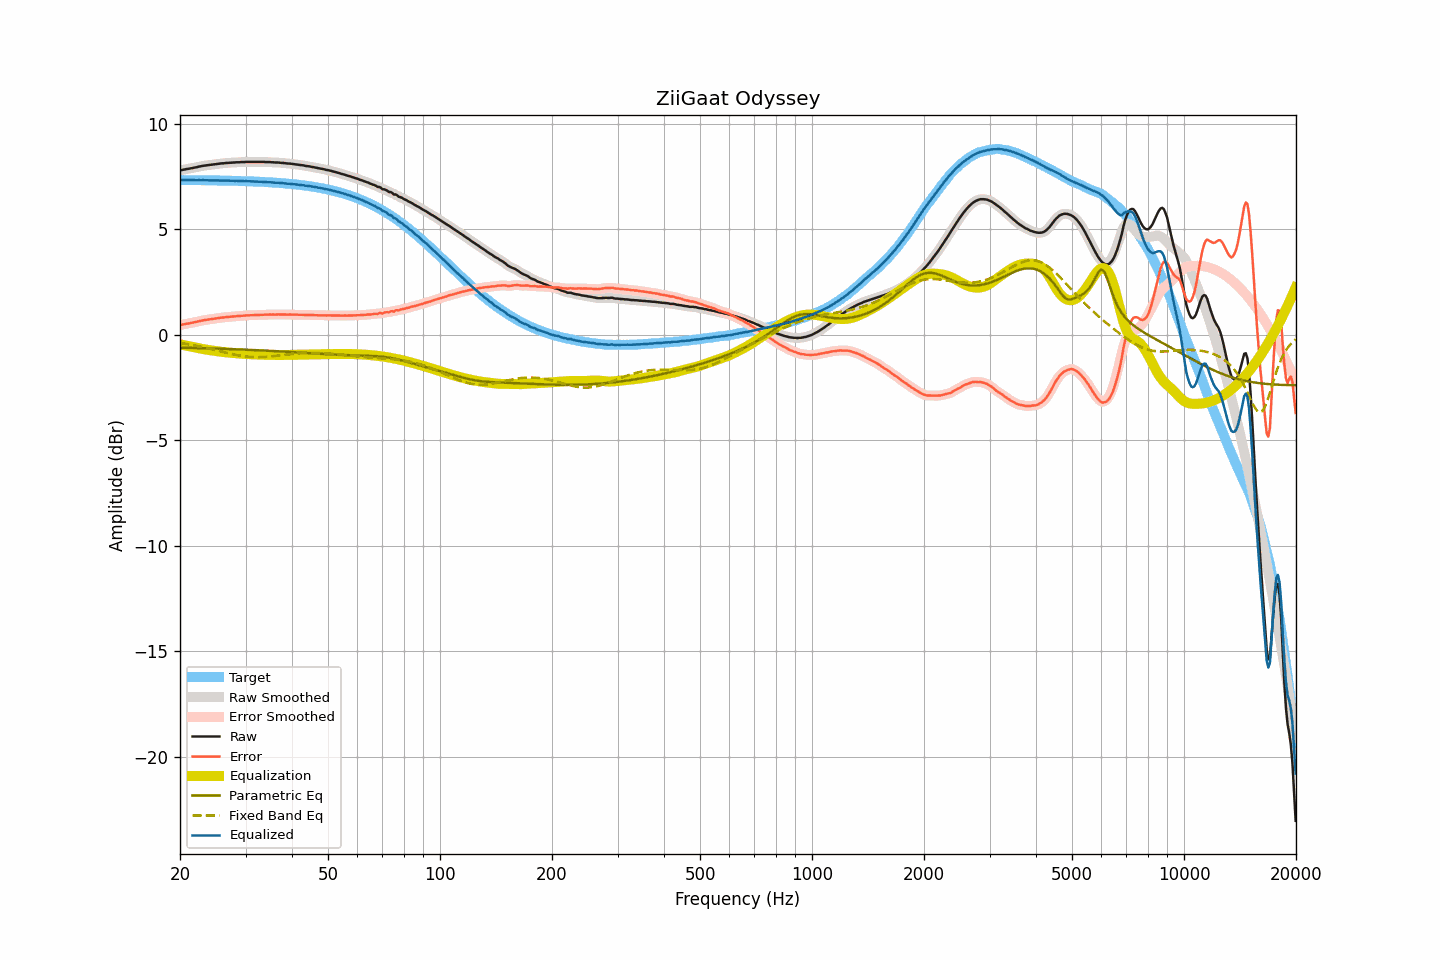

Source data for this figure (header and first rows):
frequency, raw, smoothed, error, error_smoothed, equalization, parametric_eq, fixed_band_eq, equalized_raw, equalized_smoothed, target
20.00, 7.78, 7.78, 0.45, 0.45, -0.45, -0.61, -0.39, 7.33, 7.33, 7.33
20.20, 7.80, 7.80, 0.47, 0.47, -0.47, -0.61, -0.40, 7.33, 7.33, 7.33
20.40, 7.82, 7.82, 0.49, 0.49, -0.49, -0.61, -0.41, 7.34, 7.34, 7.33
20.61, 7.83, 7.84, 0.50, 0.50, -0.50, -0.62, -0.42, 7.33, 7.34, 7.33
20.81, 7.85, 7.85, 0.52, 0.52, -0.52, -0.62, -0.44, 7.34, 7.33, 7.33
21.02, 7.86, 7.86, 0.53, 0.53, -0.53, -0.62, -0.45, 7.33, 7.33, 7.33
21.23, 7.87, 7.88, 0.54, 0.55, -0.55, -0.62, -0.46, 7.33, 7.33, 7.33
21.44, 7.89, 7.89, 0.56, 0.56, -0.56, -0.62, -0.48, 7.33, 7.33, 7.33
21.66, 7.90, 7.91, 0.57, 0.58, -0.58, -0.62, -0.49, 7.33, 7.33, 7.33
21.87, 7.92, 7.92, 0.60, 0.59, -0.59, -0.63, -0.51, 7.33, 7.33, 7.33
22.09, 7.93, 7.94, 0.61, 0.61, -0.61, -0.63, -0.52, 7.32, 7.33, 7.33
22.31, 7.95, 7.95, 0.63, 0.63, -0.63, -0.63, -0.53, 7.33, 7.33, 7.33
22.54, 7.97, 7.97, 0.65, 0.64, -0.64, -0.63, -0.55, 7.33, 7.33, 7.33
22.76, 7.98, 7.99, 0.66, 0.66, -0.66, -0.63, -0.57, 7.32, 7.33, 7.32
22.99, 8.00, 8.00, 0.68, 0.68, -0.67, -0.64, -0.58, 7.33, 7.33, 7.32
23.22, 8.01, 8.01, 0.69, 0.69, -0.69, -0.64, -0.60, 7.32, 7.32, 7.32
23.45, 8.02, 8.02, 0.70, 0.70, -0.70, -0.64, -0.62, 7.32, 7.32, 7.32
23.69, 8.03, 8.03, 0.71, 0.71, -0.71, -0.64, -0.63, 7.32, 7.32, 7.32
23.92, 8.04, 8.04, 0.72, 0.72, -0.73, -0.65, -0.65, 7.32, 7.32, 7.32
24.16, 8.05, 8.05, 0.74, 0.74, -0.74, -0.65, -0.67, 7.32, 7.32, 7.32
24.40, 8.06, 8.06, 0.75, 0.75, -0.75, -0.65, -0.69, 7.32, 7.32, 7.32
24.65, 8.07, 8.07, 0.76, 0.76, -0.76, -0.65, -0.71, 7.31, 7.31, 7.32
24.89, 8.08, 8.08, 0.77, 0.77, -0.77, -0.66, -0.72, 7.31, 7.31, 7.31
25.14, 8.09, 8.09, 0.78, 0.78, -0.78, -0.66, -0.74, 7.31, 7.31, 7.31
25.39, 8.10, 8.10, 0.79, 0.79, -0.79, -0.66, -0.76, 7.31, 7.31, 7.31
25.65, 8.11, 8.11, 0.80, 0.80, -0.80, -0.66, -0.78, 7.31, 7.31, 7.31
25.91, 8.12, 8.12, 0.81, 0.81, -0.81, -0.67, -0.80, 7.31, 7.31, 7.31
26.16, 8.12, 8.13, 0.82, 0.82, -0.82, -0.67, -0.82, 7.30, 7.31, 7.31
26.43, 8.13, 8.13, 0.83, 0.83, -0.83, -0.67, -0.84, 7.30, 7.31, 7.31
26.69, 8.14, 8.14, 0.84, 0.84, -0.84, -0.67, -0.86, 7.31, 7.30, 7.30
26.96, 8.14, 8.15, 0.84, 0.84, -0.84, -0.68, -0.87, 7.30, 7.30, 7.30
27.23, 8.15, 8.15, 0.85, 0.85, -0.85, -0.68, -0.89, 7.30, 7.30, 7.30
27.50, 8.15, 8.16, 0.86, 0.86, -0.86, -0.68, -0.91, 7.30, 7.30, 7.30
27.77, 8.16, 8.16, 0.87, 0.87, -0.86, -0.68, -0.93, 7.30, 7.30, 7.30
28.05, 8.16, 8.17, 0.87, 0.87, -0.87, -0.69, -0.94, 7.29, 7.30, 7.29
28.33, 8.17, 8.17, 0.88, 0.88, -0.88, -0.69, -0.96, 7.30, 7.29, 7.29
28.62, 8.17, 8.17, 0.88, 0.88, -0.88, -0.69, -0.97, 7.29, 7.29, 7.29
28.90, 8.17, 8.18, 0.89, 0.89, -0.89, -0.70, -0.99, 7.28, 7.29, 7.29
29.19, 8.18, 8.18, 0.90, 0.89, -0.90, -0.70, -1.00, 7.29, 7.28, 7.29
29.48, 8.18, 8.18, 0.90, 0.90, -0.90, -0.70, -1.01, 7.28, 7.28, 7.28
29.78, 8.18, 8.19, 0.90, 0.91, -0.91, -0.71, -1.02, 7.28, 7.28, 7.28
30.08, 8.19, 8.19, 0.92, 0.91, -0.91, -0.71, -1.03, 7.28, 7.28, 7.28
30.38, 8.19, 8.19, 0.92, 0.92, -0.92, -0.71, -1.04, 7.28, 7.28, 7.28
30.68, 8.19, 8.19, 0.92, 0.92, -0.92, -0.72, -1.05, 7.27, 7.27, 7.27
30.99, 8.19, 8.19, 0.92, 0.92, -0.92, -0.72, -1.05, 7.27, 7.27, 7.27
31.30, 8.19, 8.19, 0.93, 0.93, -0.93, -0.72, -1.06, 7.27, 7.27, 7.27
31.61, 8.19, 8.19, 0.93, 0.93, -0.93, -0.73, -1.06, 7.26, 7.26, 7.26
31.93, 8.19, 8.19, 0.93, 0.93, -0.93, -0.73, -1.06, 7.26, 7.26, 7.26
32.24, 8.19, 8.19, 0.94, 0.94, -0.94, -0.73, -1.06, 7.26, 7.26, 7.26
32.57, 8.19, 8.19, 0.94, 0.94, -0.94, -0.74, -1.06, 7.25, 7.25, 7.25
32.89, 8.19, 8.19, 0.94, 0.95, -0.94, -0.74, -1.06, 7.25, 7.25, 7.25
33.22, 8.19, 8.19, 0.95, 0.95, -0.95, -0.74, -1.06, 7.25, 7.25, 7.25
33.55, 8.19, 8.19, 0.95, 0.95, -0.95, -0.75, -1.06, 7.25, 7.24, 7.24
33.89, 8.18, 8.19, 0.95, 0.95, -0.95, -0.75, -1.05, 7.23, 7.24, 7.24
34.23, 8.18, 8.19, 0.95, 0.95, -0.95, -0.76, -1.05, 7.23, 7.23, 7.23
34.57, 8.18, 8.18, 0.95, 0.95, -0.95, -0.76, -1.04, 7.23, 7.23, 7.23
34.92, 8.18, 8.18, 0.96, 0.96, -0.95, -0.76, -1.03, 7.23, 7.23, 7.22
35.27, 8.17, 8.18, 0.95, 0.96, -0.96, -0.77, -1.02, 7.22, 7.22, 7.22
35.62, 8.17, 8.17, 0.96, 0.96, -0.96, -0.77, -1.02, 7.22, 7.21, 7.22
35.97, 8.16, 8.17, 0.95, 0.96, -0.96, -0.78, -1.01, 7.21, 7.21, 7.21
... 635 more rows
